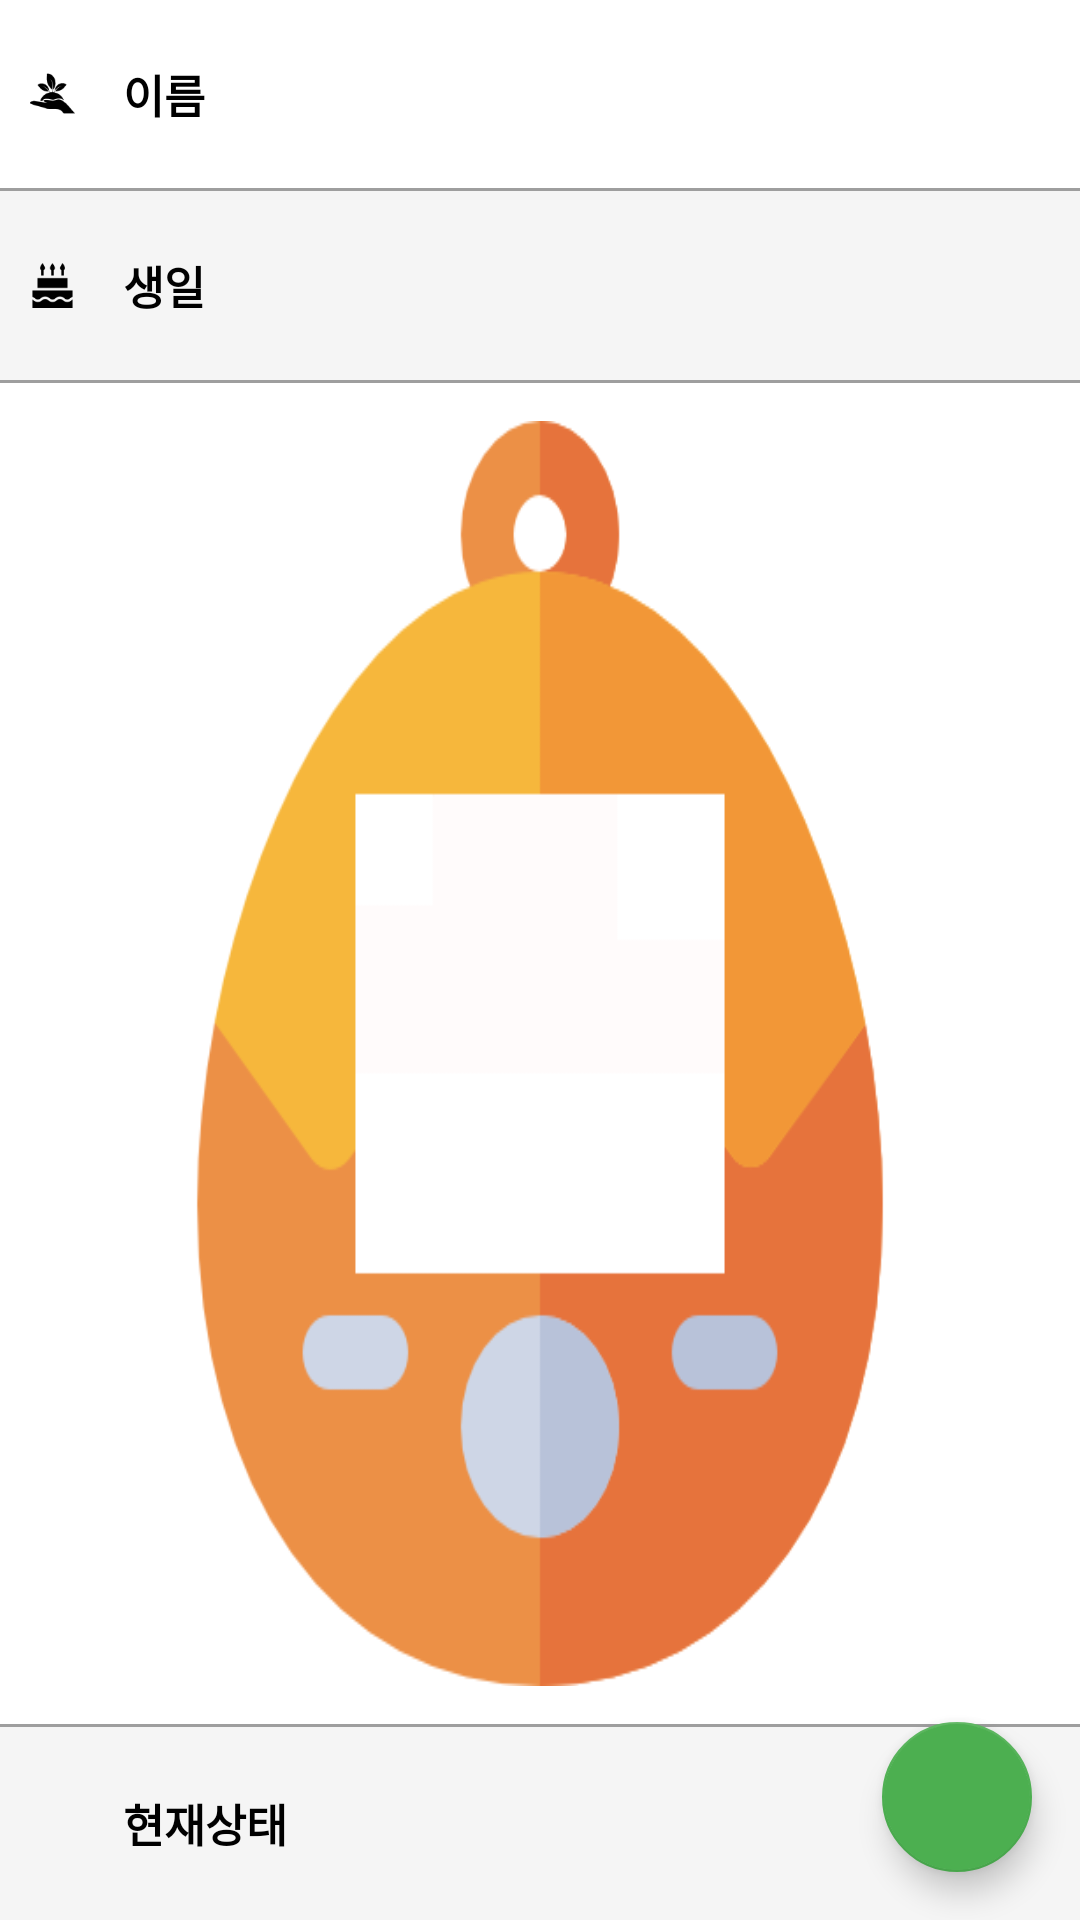

Android layout source for this screen:
<!-- AndroidManifest.xml: application theme AppTheme.NoActionBar -->
<!-- res/layout/fragment_display.xml -->
<?xml version="1.0" encoding="utf-8"?>
<android.support.design.widget.CoordinatorLayout xmlns:android="http://schemas.android.com/apk/res/android"
    xmlns:app="http://schemas.android.com/apk/res-auto"
    android:layout_width="match_parent"
    android:layout_height="match_parent"
    android:id="@+id/activity_recycler"
    android:background="@color/white"
    android:orientation="vertical">


    <android.support.design.widget.FloatingActionButton
        android:id="@+id/btn_bluetooth"
        android:layout_width="50dp"
        android:layout_height="50dp"
        android:layout_gravity="bottom|end"
        android:layout_margin="@dimen/fab_margin"
        android:tint="@color/white"
        android:src="@drawable/ic_autorenew_black_24dp"
        app:backgroundTint="@color/colorPrimary"/>

    <LinearLayout
        android:layout_width="match_parent"
        android:layout_height="match_parent"
        android:orientation="vertical"
        android:weightSum="100">

        <LinearLayout
            android:layout_width="match_parent"
            android:layout_height="0dp"
            android:layout_weight="20"
            android:orientation="vertical"
            android:weightSum="2">

            <LinearLayout
                android:layout_width="match_parent"
                android:layout_height="0dp"
                android:layout_weight="1"
                android:background="@color/white"
                android:gravity="start|center"
                android:padding="10dp">

                <ImageView
                    android:layout_width="15sp"
                    android:layout_height="15sp"
                    android:background="@drawable/name"
                    android:paddingLeft="@dimen/album_title_padding"
                    android:paddingRight="@dimen/album_title_padding" />

                <TextView
                    android:id="@+id/textName"
                    android:layout_width="wrap_content"
                    android:layout_height="wrap_content"
                    android:layout_marginLeft="@dimen/activity_horizontal_margin"
                    android:ellipsize="end"
                    android:text="이름"
                    android:textAppearance="?android:attr/textAppearanceSmall"
                    android:textColor="#000000"
                    android:textSize="15sp"
                    android:textStyle="bold" />
            </LinearLayout>

            <View
                android:layout_width="match_parent"
                android:layout_height="1dp"
                android:background="#9e9e9e" />


            <LinearLayout
                android:layout_width="match_parent"
                android:layout_height="0dp"
                android:layout_weight="1"
                android:background="@color/grey_100"
                android:gravity="start|center"
                android:padding="10dp">

                <ImageView
                    android:layout_width="15sp"
                    android:layout_height="15sp"
                    android:background="@drawable/birth"
                    android:paddingLeft="@dimen/album_title_padding"
                    android:paddingRight="@dimen/album_title_padding" />

                <TextView
                    android:id="@+id/textBirth"
                    android:layout_width="wrap_content"
                    android:layout_height="wrap_content"
                    android:layout_marginLeft="@dimen/activity_horizontal_margin"
                    android:ellipsize="end"
                    android:text="생일"
                    android:textAppearance="?android:attr/textAppearanceSmall"
                    android:textColor="#000000"
                    android:textSize="15sp"
                    android:textStyle="bold" />
            </LinearLayout>

            <View
                android:layout_width="match_parent"
                android:layout_height="1dp"
                android:background="#9e9e9e" />
        </LinearLayout>
        <LinearLayout
            android:layout_width="match_parent"
            android:layout_height="0dp"
            android:layout_weight="2">
        </LinearLayout>
        <LinearLayout
            android:layout_width="match_parent"
            android:layout_height="0dp"
            android:layout_weight="66"
            android:layout_marginLeft="30dp"
            android:layout_marginRight="30dp"
            android:background="@drawable/tamagotchi_square"
            android:gravity="center">

            <LinearLayout
                android:layout_width="wrap_content"
                android:layout_height="wrap_content"
                android:layout_gravity="center"
                android:layout_marginBottom="7dp"
                android:orientation="vertical"
                android:weightSum="10">

                <TextView
                    android:id="@+id/emoticon"
                    android:layout_width="match_parent"
                    android:layout_height="wrap_content"
                    android:layout_marginLeft="1dp"
                    android:layout_marginTop="1dp"
                    android:letterSpacing="-0.3"
                    android:lineSpacingExtra="-6.4dp"
                    android:textSize="12dp"
                    android:textColor="@color/blue_grey_500"/>
            </LinearLayout>
        </LinearLayout>
        <LinearLayout
            android:layout_width="match_parent"
            android:layout_height="0dp"
            android:layout_weight="2">
        </LinearLayout>

        <View
            android:layout_width="match_parent"
            android:layout_height="1dp"
            android:background="#9e9e9e" />

        <LinearLayout
            android:layout_width="match_parent"
            android:layout_height="0dp"
            android:layout_weight="10"
            android:background="@color/grey_100"
            android:gravity="start|center"
            android:padding="10dp">

            <ImageView
                android:layout_width="15sp"
                android:layout_height="15sp"
                android:background="@drawable/plant_status"
                android:paddingLeft="@dimen/album_title_padding"
                android:paddingRight="@dimen/album_title_padding" />

            <TextView
                android:id="@+id/textStatus"
                android:layout_width="wrap_content"
                android:layout_height="wrap_content"
                android:layout_marginLeft="@dimen/activity_horizontal_margin"
                android:ellipsize="end"
                android:text="현재상태"
                android:textAppearance="?android:attr/textAppearanceSmall"
                android:textColor="#000000"
                android:textSize="15sp"
                android:textStyle="bold" />
        </LinearLayout>
    </LinearLayout>
</android.support.design.widget.CoordinatorLayout>
<!-- resources referenced by this layout -->
<resources>
  <color name="blue_grey_500">#607D8B</color>
  <color name="colorPrimary">#4CAF50</color>
  <color name="grey_100">#F5F5F5</color>
  <color name="white">#ffffff</color>
  <dimen name="activity_horizontal_margin">16dp</dimen>
  <dimen name="album_title_padding">10dp</dimen>
  <dimen name="fab_margin">16dp</dimen>
  <!-- drawable birth: png bitmap (drawable, 1036 bytes) -->
  <!-- drawable name: png bitmap (drawable, 1486 bytes) -->
  <!-- drawable tamagotchi_square: png bitmap (drawable, 17226 bytes) -->
  <style name="AppTheme.NoActionBar">
          <item name="windowActionBar">false</item>
          <item name="windowNoTitle">true</item>
      </style>
</resources>
